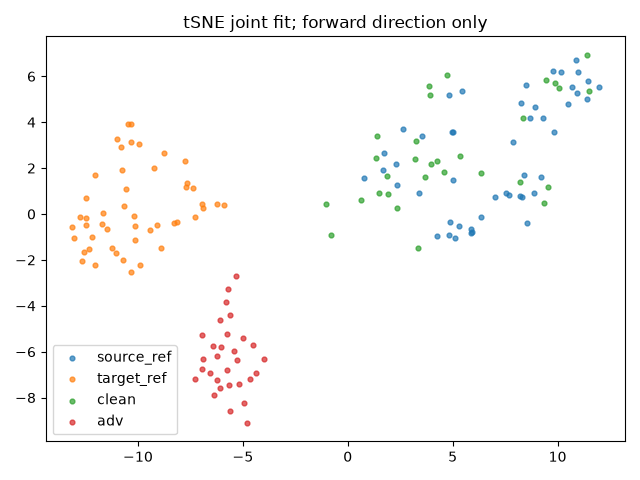

Source data for this figure (header and first rows):
index, group, x, y
0, source_ref, 5.926, -0.7675
1, source_ref, 8.255, 4.847
2, source_ref, 3.397, 0.8966
3, source_ref, 8.514, 5.617
4, source_ref, 8.935, 4.683
5, source_ref, 8.855, 0.9263
6, source_ref, 8.708, 4.187
7, source_ref, 10.92, 5.276
8, source_ref, 10.86, 6.71
9, source_ref, 9.231, 1.611
10, source_ref, 9.291, 4.188
11, source_ref, 10.5, 4.776
12, source_ref, 10.99, 6.197
13, source_ref, 5.853, -0.8136
14, source_ref, 5.859, -0.6325
15, source_ref, 11.47, 5.816
16, source_ref, 8.232, 0.7816
17, source_ref, 8.303, 0.7339
18, source_ref, 5.026, 1.478
19, source_ref, 11.41, 4.991
20, source_ref, 10.71, 5.531
21, source_ref, 7.666, 0.8267
22, source_ref, 7.856, 3.153
23, source_ref, 2.615, 3.695
24, source_ref, 8.412, 1.711
25, source_ref, 5.318, -0.5431
26, source_ref, 4.891, -0.3499
27, source_ref, 9.816, 3.552
28, source_ref, 1.686, 1.903
29, source_ref, 3.522, 3.41
30, source_ref, 4.269, -0.9557
31, source_ref, 5.093, -1.024
32, source_ref, 1.745, 2.673
33, source_ref, 9.78, 6.221
34, source_ref, 2.321, 2.183
35, source_ref, 5.425, 5.354
36, source_ref, 6.341, -0.1353
37, source_ref, 4.952, 3.57
38, source_ref, 10.15, 6.198
39, source_ref, 11.96, 5.532
40, source_ref, 5.028, 3.573
41, source_ref, 2.364, 1.286
42, source_ref, 4.84, 5.179
43, source_ref, 7.563, 0.9159
44, source_ref, 7.007, 0.7603
45, source_ref, 4.812, -0.9046
46, source_ref, 8.533, -0.3985
47, source_ref, 0.7743, 1.57
48, target_ref, -7.749, 2.309
49, target_ref, -10.7, -1.999
50, target_ref, -9.939, 3.031
51, target_ref, -12.04, -2.232
52, target_ref, -10.59, 1.094
53, target_ref, -11.45, -0.649
54, target_ref, -10.83, 2.934
55, target_ref, -10.35, -2.519
56, target_ref, -10.16, -1.116
57, target_ref, -10.2, -0.06711
58, target_ref, -13.03, -1.031
59, target_ref, -12.75, -0.1445
... 96 more rows
